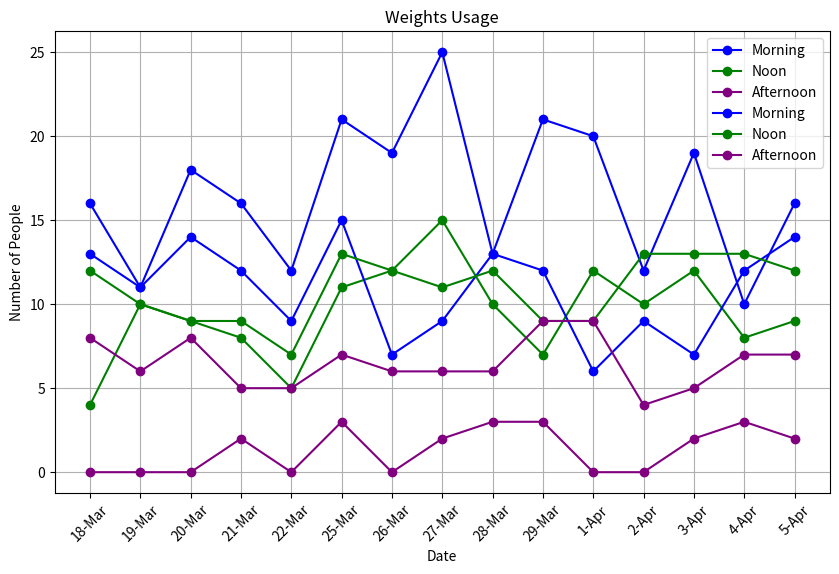
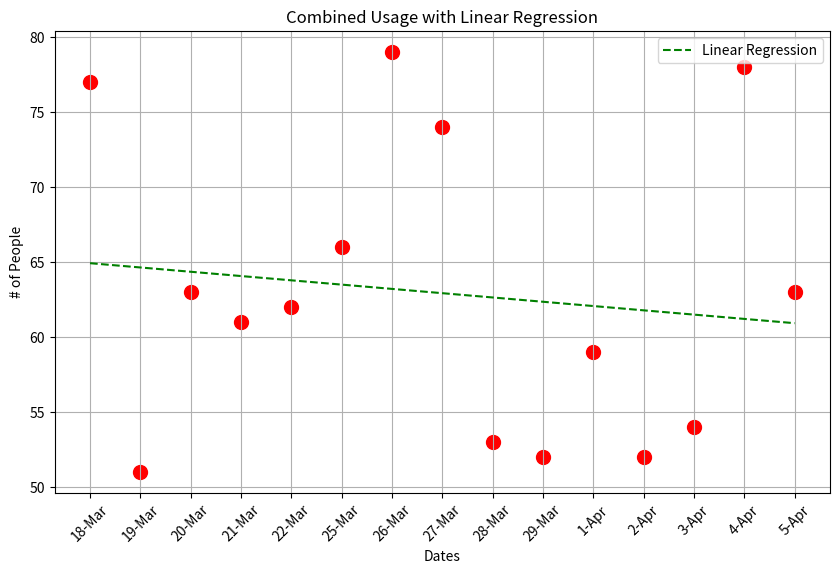

Here is the Python script that generated these plots, in order:
'''
Farzan Feeha
ISTA 131 Final Project
'''
import matplotlib.pyplot as plt
import pandas as pd
import numpy as np

'''
My assigned data graphs:
Yoga usage in morning, noon, and afternoon
Weights usage in morning, noon, and afternoon
Total people in pool, total people on weight machines, total people on punching bags in a day.

'''

# Data Collected
dates = ['18-Mar', '19-Mar', '20-Mar', '21-Mar', '22-Mar', '25-Mar', '26-Mar', '27-Mar', '28-Mar', '29-Mar', '1-Apr', '2-Apr', '3-Apr', '4-Apr', '5-Apr']
yogamorning = [16, 11, 18, 16, 12, 21, 19, 25, 13, 21, 20, 12, 19, 10, 16]
yoganoon = [4, 10, 9, 8, 5, 11, 12, 15, 10, 7, 12, 10, 12, 8, 9]
yogaafternoon = [0, 0, 0, 2, 0, 3, 0, 2, 3, 3, 0, 0, 2, 3, 2]

weightsmorning = [13, 11, 14, 12, 9, 15, 7, 9, 13, 12, 6, 9, 7, 12, 14]
weightsnoon = [12, 10, 9, 9, 7, 13, 12, 11, 12, 9, 9, 13, 13, 13, 12]
weightsafternoon = [8, 6, 8, 5, 5, 7, 6, 6, 6, 9, 9, 4, 5, 7, 7]

totalpool = [77, 51, 63, 61, 62, 66, 79, 74, 53, 52, 59, 52, 54, 78, 63]
totalweights = [33, 27, 31, 26, 21, 35, 25, 26, 31, 30, 28, 26, 25, 31]
totalpunch = [17, 12, 13, 13, 15, 7, 15, 8, 12, 7, 16, 20, 14, 19, 9]

yoga_day_times = ['Morning', 'Noon', 'Afternoon']

# Plotting the Graphs
plt.figure(figsize=(10, 6))


# Yoga Room Usage
plt.plot(dates, yogamorning, label='Morning', color='blue', marker='o')
plt.plot(dates, yoganoon, label='Noon', color='green', marker='o')
plt.plot(dates, yogaafternoon, label= 'Afternoon', color='purple', marker='o')
plt.title('Yoga Room Usage')
plt.xlabel('Date')
plt.ylabel('Number of People')
plt.legend()
plt.xticks(rotation=45)
plt.grid(True)
plt.show()

# Weights Usage
plt.plot(dates, weightsmorning, label='Morning', color='blue', marker='o')
plt.plot(dates, weightsnoon, label='Noon', color='green', marker='o')
plt.plot(dates, weightsafternoon, label= 'Afternoon', color='purple', marker='o')
plt.title('Weights Usage')
plt.xlabel('Date')
plt.ylabel('Number of People')
plt.legend()
plt.xticks(rotation=45)
plt.grid(True)
plt.show()

# Total # of People in a Day wit Line of Regression
plt.figure(figsize=(10, 6))
plt.scatter(dates, totalpool, s=100, color='red')
plt.title('Total # of People in the Day')
x_values = np.arange(len(dates))
slope, intercept = np.polyfit(x_values, totalpool, 1)
regression_line = slope * x_values + intercept

plt.plot(x_values, regression_line, color='green', linestyle='--', label='Linear Regression')
plt.title('Combined Usage with Linear Regression')
plt.xlabel('Dates')
plt.ylabel('# of People')
plt.legend()
plt.xticks(rotation=45)
plt.grid(True)
plt.show()

